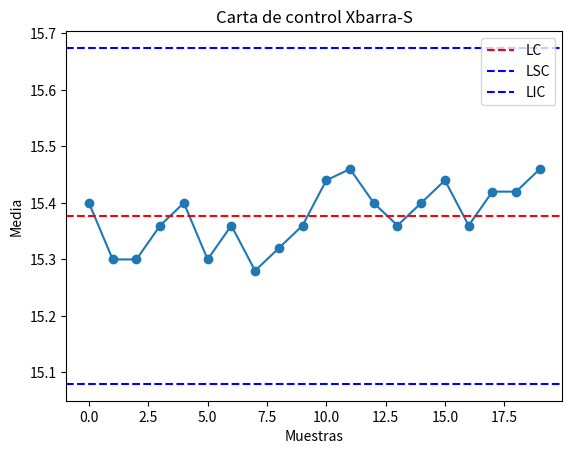

Generate this figure with matplotlib:
#Importe de la librería Numpy para el manejo de datos.
import numpy as np

#Se define la variable datos como un arreglo. Esta variable es un arreglo de listas.
datos = np.array([
    [15.2, 15.6, 15.5, 15.3, 15.4],
    [15.3, 15.4, 15.2, 15.1, 15.5],
    [15.4, 15.3, 15.1, 15.5, 15.2],
    [15.6, 15.5, 15.4, 15.2, 15.1],
    [15.3, 15.2, 15.6, 15.4, 15.5],
    [15.1, 15.3, 15.2, 15.5, 15.4],
    [15.2, 15.5, 15.6, 15.1, 15.4],
    [15.3, 15.2, 15.5, 15.4, 15.0],
    [15.2, 15.4, 15.3, 15.2, 15.5],
    [15.5, 15.7, 15.2, 15.3, 15.1],
    [15.2, 15.8, 15.5, 15.3, 15.4],
    [15.3, 15.4, 15.9, 15.5, 15.2],
    [15.5, 15.2, 15.4, 15.3, 15.6],
    [15.3, 15.1, 15.2, 15.5, 15.7],
    [15.2, 15.5, 15.4, 15.1, 15.8],
    [15.1, 15.3, 15.5, 15.9, 15.4],
    [15.2, 15.1, 15.6, 15.4, 15.5],
    [15.5, 15.2, 15.7, 15.4, 15.3],
    [15.4, 15.3, 15.5, 15.8, 15.1],
    [15.9, 15.4, 15.3, 15.5, 15.2]
    ])

#Importe de la librería Numpy para el manejo de datos.
#Importe de la librería Matplotlib para la construcción del gráfico de control.
import numpy as np
import matplotlib.pyplot as plt

#Calcular la media y desviación estándar de cada muestra.
xbar = np.mean(datos, axis=1)
s = np.std(datos, axis=1, ddof=1)

#Calcular los límites de control de X-bar
A3 = 1.427 # Factor de corrección cuando n = 5, se debe cambiar cuando n cambie.
LSC = np.mean(xbar) + A3*np.mean(s)
LIC = np.mean(xbar) - A3*np.mean(s)

#Presentar los resultados de los lîmites de control.
print('Limite Superior de Control: ', LSC)
print('Limite Central de Control: ', np.mean(xbar))
print('Limite Inferior de Control: ', LIC)

#Crear la carta de control Xbarra-S para los datos con los límites calculados con la librería Matplotlib.
fig, ax = plt.subplots()
plt.plot(xbar, 'o-')
plt.axhline(y=np.mean(xbar), color='r', linestyle='--', label='LC')
plt.axhline(y=LSC, color='b', linestyle='--', label='LSC')
plt.axhline(y=LIC, color='b', linestyle='--', label='LIC')
ax.set(title='Carta de control Xbarra-S', xlabel='Muestras', ylabel='Media')
ax.legend()
plt.show()